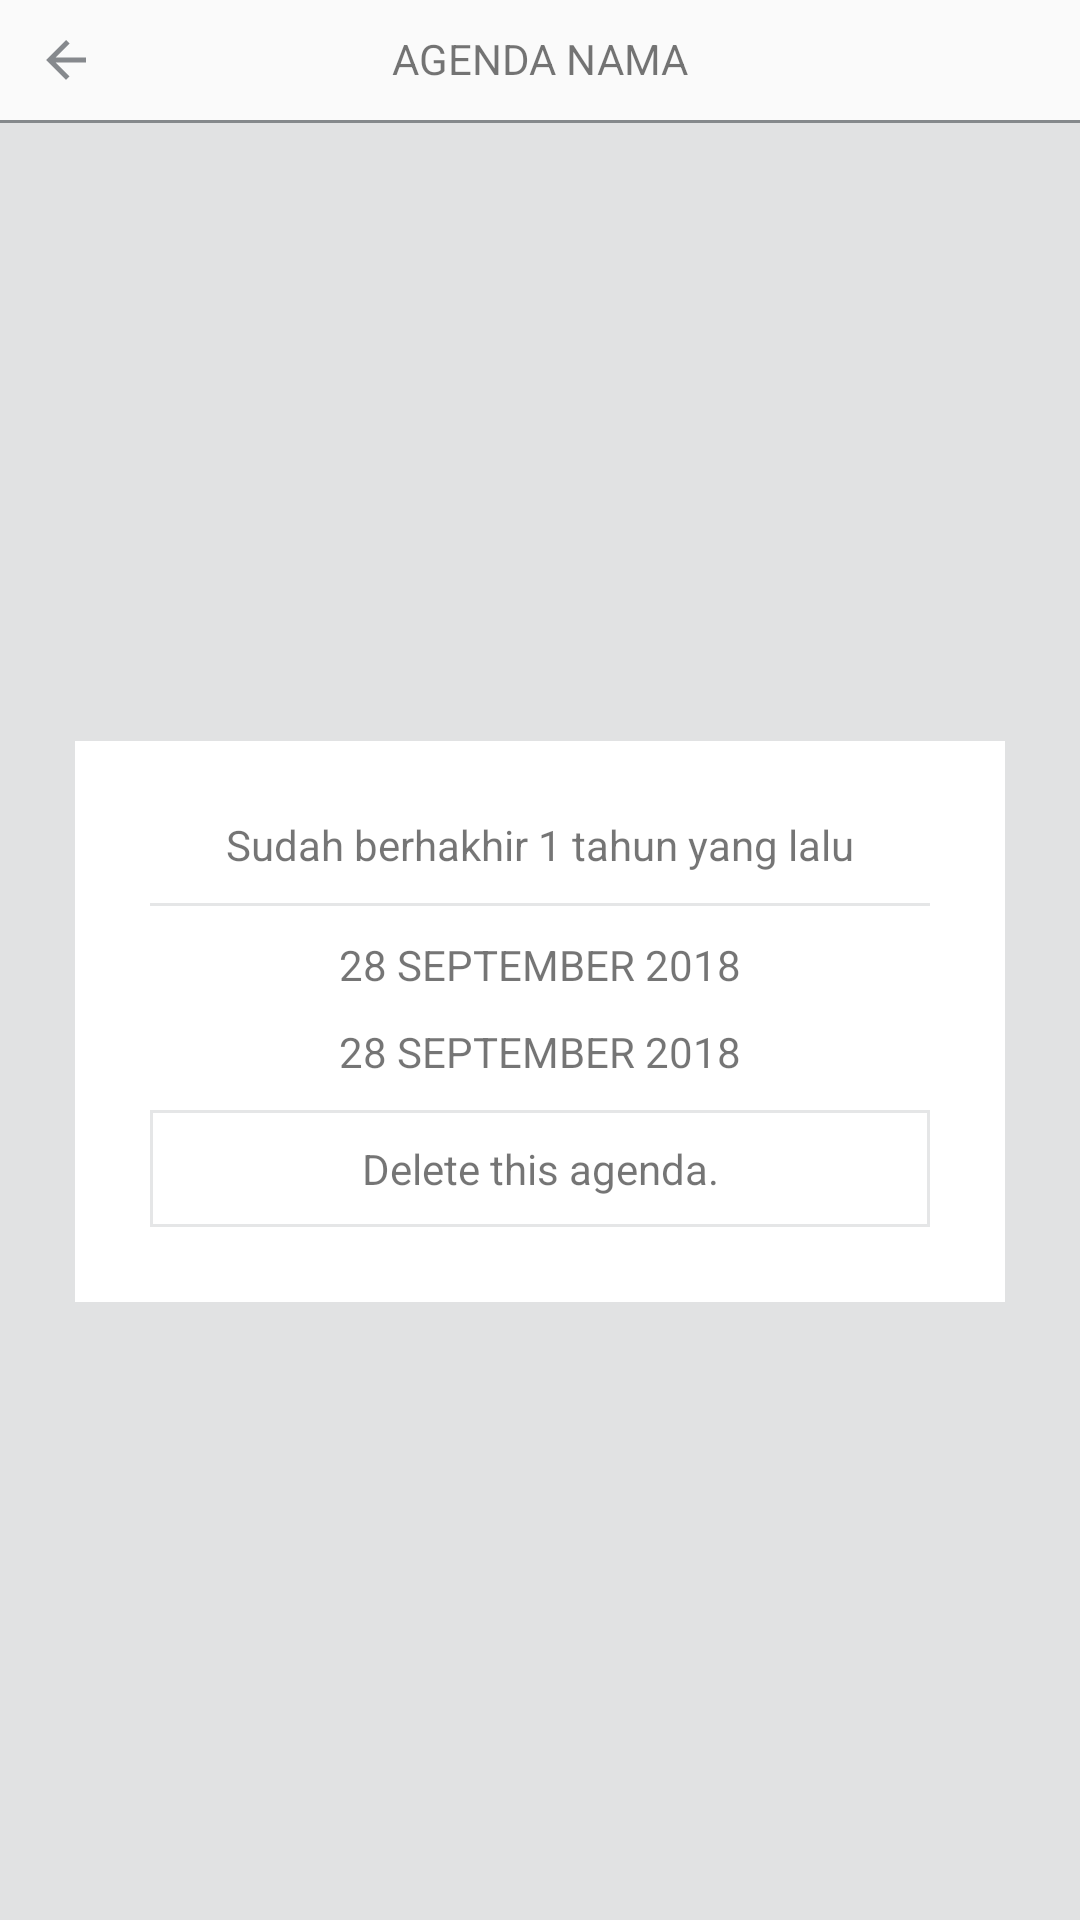

Android layout source for this screen:
<!-- AndroidManifest.xml: application theme AppTheme -->
<!-- res/layout/activity_details.xml -->
<?xml version="1.0" encoding="utf-8"?>
<LinearLayout
    xmlns:android="http://schemas.android.com/apk/res/android"
    xmlns:app="http://schemas.android.com/apk/res-auto"
    xmlns:tools="http://schemas.android.com/tools"
    android:orientation="vertical"
    android:layout_width="match_parent"
    android:layout_height="match_parent"
    tools:context=".adapter.DetailsActivity">

    <LinearLayout
        android:orientation="vertical"
        android:layout_width="match_parent"
        android:layout_height="40dp">
        <RelativeLayout
            android:padding="10dp"
            android:layout_width="match_parent"
            android:layout_height="match_parent">
            <ImageView
                android:id="@+id/backdetails"
                android:layout_width="wrap_content"
                android:layout_height="wrap_content"
                android:src="@drawable/ic_arrow_back_gray_24dp"/>

            <TextView
                android:id="@+id/titledetails"
                android:layout_width="match_parent"
                android:layout_height="match_parent"
                android:layout_alignParentBottom="true"
                android:layout_centerHorizontal="true"
                android:text="AGENDA NAMA"
                android:textAlignment="center" />
        </RelativeLayout>
    </LinearLayout>
    <ImageView
        android:background="@color/colorPrimaryDark_Opacity1"
        android:layout_width="match_parent"
        android:layout_height="1dp"/>
    <LinearLayout
        android:background="@color/colorPrimaryDark_Opacity2"
        android:gravity="center"
        android:layout_width="match_parent"
        android:layout_height="match_parent">
        <LinearLayout
            android:background="@color/colorAccent_2"
            android:gravity="center"
            android:padding="25dp"
            android:layout_marginHorizontal="25dp"
            android:orientation="vertical"
            android:layout_width="match_parent"
            android:layout_height="wrap_content">
            <TextView
                android:id="@+id/dleftdetails"
                android:layout_width="wrap_content"
                android:layout_height="wrap_content"
                android:text="Sudah berhakhir 1 tahun yang lalu"/>
            <ImageView
                android:layout_width="match_parent"
                android:layout_height="1dp"
                android:layout_marginVertical="10dp"
                android:background="@color/colorPrimaryDark_Opacity2"/>
            <TextView
                android:id="@+id/datedetails"
                android:layout_width="wrap_content"
                android:layout_height="wrap_content"
                android:text="28 SEPTEMBER 2018"/>
            <TextView
                android:layout_marginVertical="10dp"
                android:id="@+id/descdetails"
                android:layout_width="wrap_content"
                android:layout_height="wrap_content"
                android:text="28 SEPTEMBER 2018"/>
            <TextView
                android:id="@+id/deleteagendaparent"
                android:background="@drawable/edittext_primary_drwbl_create"
                android:padding="10dp"
                android:textAlignment="center"
                android:text="Delete this agenda."
                android:layout_width="match_parent"
                android:layout_height="wrap_content" />
        </LinearLayout>
    </LinearLayout>
</LinearLayout>
<!-- resources referenced by this layout -->
<resources>
  <color name="colorAccent_2">#FFFFFF</color>
  <color name="colorPrimaryDark_Opacity1">#96343A40</color>
  <color name="colorPrimaryDark_Opacity2">#20343A40</color>
  <!-- drawable edittext_primary_drwbl_create (drawable) -->
  <?xml version="1.0" encoding="utf-8"?>
  <selector xmlns:android="http://schemas.android.com/apk/res/android">
      <item android:state_pressed="false">
          <shape android:shape="rectangle">
              <solid android:color="@color/colorAccent_3"/>
              <stroke android:width="1dp" android:color="@color/colorPrimaryDark_Opacity2"/>
  
          </shape>
      </item>
      <item android:state_pressed="true">
          <shape android:shape="rectangle">
              <solid android:color="@color/colorAccent_2"/>
              <stroke android:width="1dp" android:color="@color/colorPrimaryDark_Opacity1"/>
          </shape>
      </item>
  </selector>
  <!-- drawable ic_arrow_back_gray_24dp (drawable) -->
  <vector android:height="24dp" android:tint="@color/colorPrimaryDark_Opacity1"
      android:viewportHeight="24.0" android:viewportWidth="24.0"
      android:width="24dp" xmlns:android="http://schemas.android.com/apk/res/android">
      <path android:fillColor="#FF000000" android:pathData="M20,11H7.83l5.59,-5.59L12,4l-8,8 8,8 1.41,-1.41L7.83,13H20v-2z"/>
  </vector>
  <style name="AppTheme" parent="Theme.AppCompat.Light.NoActionBar">
          
          <item name="colorPrimary">@color/colorPrimary</item>
          <item name="colorPrimaryDark">@color/colorAccent</item>
          <item name="colorAccent">@color/colorPrimaryDark</item>
          <item name="android:statusBarColor">@color/colorAccent_2</item>
      </style>
  <color name="colorAccent_3">#20FFFFFF</color>
  <color name="colorPrimary">#3d3d3d</color>
  <color name="colorAccent">#E4E4E4</color>
  <color name="colorPrimaryDark">#343A40</color>
</resources>
